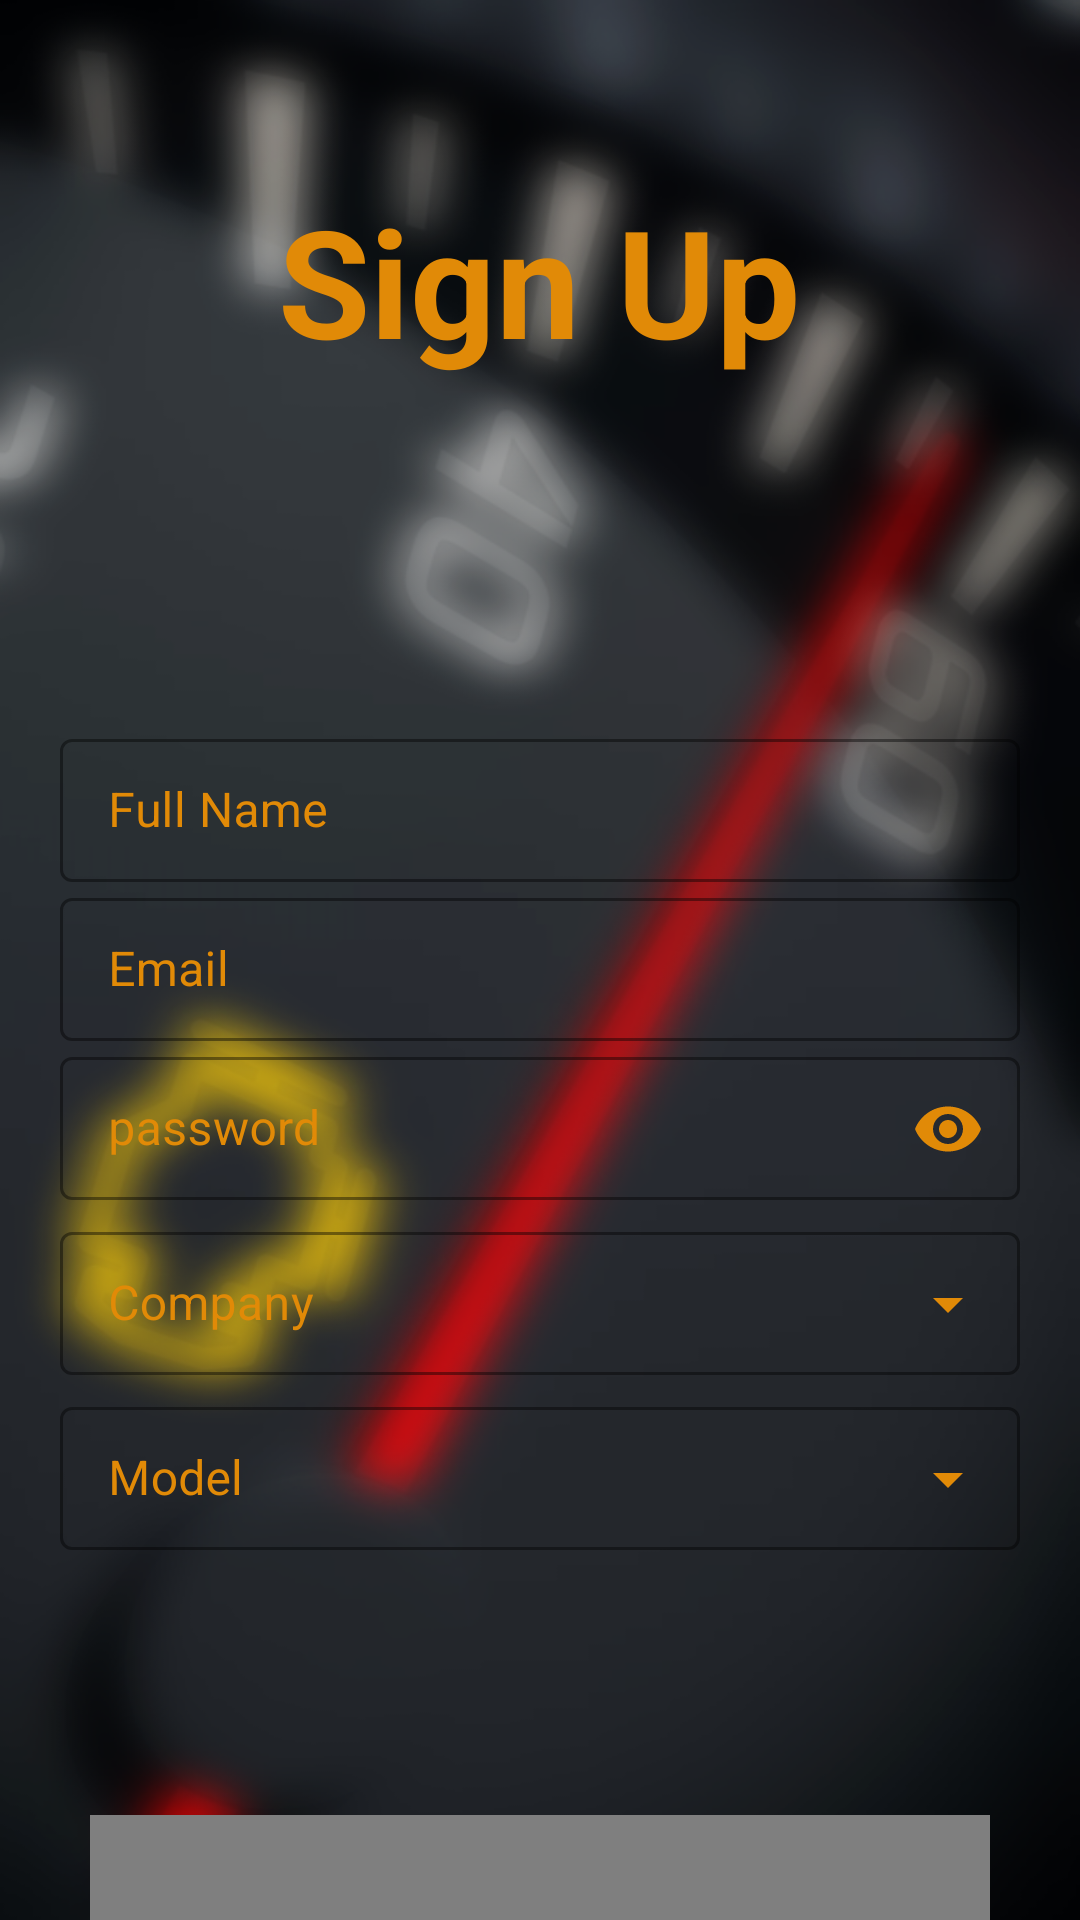

This screen was rendered from an Android layout file. Write that file and the resources it references.
<!-- AndroidManifest.xml: application theme Theme.DashboardWarningLightsApp -->
<!-- res/layout/fragment_sign_up.xml -->
<?xml version="1.0" encoding="utf-8"?>
<androidx.core.widget.NestedScrollView xmlns:android="http://schemas.android.com/apk/res/android"
    xmlns:app="http://schemas.android.com/apk/res-auto"
    xmlns:tools="http://schemas.android.com/tools"
    android:id="@+id/sign_up_scroll"
    android:layout_width="match_parent"
    android:layout_height="match_parent"
    android:background="@drawable/sign_up_dashboard"
    android:fillViewport="true"
    android:fitsSystemWindows="true"
    tools:context=".fragments.SignUpFragment">

    <androidx.constraintlayout.widget.ConstraintLayout
        android:layout_width="match_parent"
        android:layout_height="wrap_content"
        android:padding="20dp">


        <androidx.appcompat.widget.AppCompatTextView
            android:id="@+id/appCompatTextView3"
            android:layout_width="wrap_content"
            android:layout_height="wrap_content"
            android:layout_marginTop="40dp"
            android:text="Sign Up"
            android:textColor="@color/orange"
            android:textSize="50dp"
            android:textStyle="bold"
            app:layout_constraintEnd_toEndOf="parent"
            app:layout_constraintHorizontal_bias="0.497"
            app:layout_constraintStart_toStartOf="parent"
            app:layout_constraintTop_toTopOf="parent" />

        <androidx.appcompat.widget.LinearLayoutCompat
            android:id="@+id/linearLayoutCompat"
            android:layout_width="match_parent"
            android:layout_height="wrap_content"
            android:orientation="vertical"
            app:layout_constraintBottom_toBottomOf="parent"
            app:layout_constraintEnd_toEndOf="parent"
            app:layout_constraintStart_toStartOf="parent"
            app:layout_constraintTop_toBottomOf="@+id/appCompatTextView3"
            app:layout_constraintVertical_bias="0.344">


            <com.google.android.material.textfield.TextInputLayout
                android:id="@+id/signUp_fullName"
                style="@style/MyOutlinedBox"
                android:layout_width="match_parent"
                android:layout_height="wrap_content"
                android:hint="@string/full_name"
                android:scrollbars="vertical"
                android:textColorHint="@color/orange"
                android:theme="@style/MyTextInputLayoutAppearance"
                app:boxStrokeColor="@color/orange">

                <com.google.android.material.textfield.TextInputEditText
                    android:layout_width="match_parent"
                    android:layout_height="wrap_content"
                    android:nestedScrollingEnabled="true"
                    android:textColor="@color/orange" />
            </com.google.android.material.textfield.TextInputLayout>

            <com.google.android.material.textfield.TextInputLayout
                android:id="@+id/signUp_email"
                style="@style/Widget.MaterialComponents.TextInputLayout.OutlinedBox.Dense"
                android:layout_width="match_parent"
                android:layout_height="wrap_content"
                android:hint="@string/email"
                android:textColorHint="@color/orange"
                android:theme="@style/MyTextInputLayoutAppearance"
                app:boxStrokeColor="@color/orange"
                app:hintTextColor="@color/orange">

                <com.google.android.material.textfield.TextInputEditText
                    android:layout_width="match_parent"
                    android:layout_height="wrap_content"
                    android:textColor="@color/orange" />
            </com.google.android.material.textfield.TextInputLayout>

            <com.google.android.material.textfield.TextInputLayout
                android:id="@+id/signUp_EDT_password"
                style="@style/Widget.MaterialComponents.TextInputLayout.OutlinedBox.Dense"
                android:layout_width="match_parent"
                android:layout_height="wrap_content"
                android:hint="@string/password"
                android:textColorHint="@color/orange"
                android:theme="@style/MyTextInputLayoutAppearance"
                app:boxStrokeColor="@color/orange"
                app:hintTextColor="@color/orange"
                app:passwordToggleEnabled="true"
                app:passwordToggleTint="@color/orange">

                <com.google.android.material.textfield.TextInputEditText
                    android:layout_width="match_parent"
                    android:layout_height="wrap_content"
                    android:inputType="textPassword"
                    android:textColor="@color/orange" />
            </com.google.android.material.textfield.TextInputLayout>

            <com.google.android.material.textfield.TextInputLayout
                android:id="@+id/sign_up_textInputCompanies"
                style="@style/Widget.MaterialComponents.TextInputLayout.OutlinedBox.Dense.ExposedDropdownMenu"
                android:layout_width="match_parent"
                android:layout_height="wrap_content"
                android:layout_marginTop="5dp"
                android:hint="Company"

                android:textColorHint="@color/orange"
                app:boxStrokeColor="@color/orange"
                app:endIconTint="@color/orange"
                app:hintTextColor="@color/orange">

                <AutoCompleteTextView

                    android:id="@+id/sign_up_autoComplete_companies"
                    android:layout_width="match_parent"
                    android:layout_height="wrap_content"
                    android:inputType="none"
                    android:textColor="@color/orange" />
            </com.google.android.material.textfield.TextInputLayout>

            <com.google.android.material.textfield.TextInputLayout
                android:id="@+id/sign_up_textInput_model"
                style="@style/Widget.MaterialComponents.TextInputLayout.OutlinedBox.Dense.ExposedDropdownMenu"
                android:layout_width="match_parent"
                android:layout_height="wrap_content"
                android:layout_marginTop="5dp"
                android:clickable="true"
                android:focusable="true"
                android:focusableInTouchMode="true"
                android:hint="Model"
                android:textColorHint="@color/orange"
                app:boxStrokeColor="@color/orange"
                app:endIconTint="@color/orange"
                app:hintTextColor="@color/orange">

                <AutoCompleteTextView
                    android:id="@+id/sign_up_autoComplete_model"
                    android:layout_width="match_parent"
                    android:layout_height="wrap_content"
                    android:clickable="true"
                    android:focusable="true"
                    android:focusableInTouchMode="true"
                    android:inputType="none"
                    android:textColor="@color/orange" />
            </com.google.android.material.textfield.TextInputLayout>

        </androidx.appcompat.widget.LinearLayoutCompat>

        <ProgressBar
            android:id="@+id/signUp_PRB"
            android:layout_width="wrap_content"
            android:layout_height="wrap_content"
            android:layout_marginTop="40dp"
            android:theme="@style/myProgressBar"
            android:visibility="invisible"
            app:layout_constraintEnd_toEndOf="parent"
            app:layout_constraintStart_toStartOf="parent"
            app:layout_constraintTop_toBottomOf="@+id/linearLayoutCompat" />


        <com.airbnb.lottie.LottieAnimationView
            android:id="@+id/signUp_Btn"
            android:layout_width="300dp"
            android:layout_height="100dp"
            android:layout_marginBottom="30dp"
            app:layout_constraintBottom_toBottomOf="parent"
            app:layout_constraintEnd_toEndOf="parent"
            app:layout_constraintHorizontal_bias="0.495"
            app:layout_constraintStart_toStartOf="parent"
            app:layout_constraintTop_toBottomOf="@+id/signUp_PRB"
            app:layout_constraintVertical_bias="0.372"
            app:lottie_autoPlay="true"
            app:lottie_loop="true"
            app:lottie_rawRes="@raw/button_anim">

        </com.airbnb.lottie.LottieAnimationView>

        <androidx.appcompat.widget.AppCompatTextView
            android:id="@+id/signUp_TXT_onBtn"
            android:layout_width="wrap_content"
            android:layout_height="wrap_content"
            android:text="Register"
            android:textAllCaps="false"
            android:textColor="#FDFDFD"
            android:textSize="20dp"
            android:textStyle="bold"
            app:layout_constraintBottom_toBottomOf="@+id/signUp_Btn"
            app:layout_constraintEnd_toEndOf="@+id/signUp_Btn"
            app:layout_constraintStart_toStartOf="@+id/signUp_Btn"
            app:layout_constraintTop_toTopOf="@+id/signUp_Btn">

        </androidx.appcompat.widget.AppCompatTextView>


    </androidx.constraintlayout.widget.ConstraintLayout>
</androidx.core.widget.NestedScrollView>
<!-- resources referenced by this layout -->
<resources>
  <color name="orange">#e18a07</color>
  <!-- drawable sign_up_dashboard: png bitmap (drawable-hdpi, 407756 bytes) -->
  <string name="email">Email</string>
  <string name="full_name">Full Name</string>
  <string name="password">password</string>
  <style name="MyOutlinedBox" parent="Widget.MaterialComponents.TextInputLayout.OutlinedBox.Dense">
          <item name="android:textColor">@color/orange</item>
          <item name="boxStrokeColor">@color/orange</item>
          <item name="hintTextColor">@color/orange</item>
  
  
      </style>
  <style name="MyTextInputLayoutAppearance" parent="Widget.Design.TextInputLayout">
          <item name="colorControlNormal">@color/orange</item>
          <item name="colorControlActivated">@color/orange</item>
          <item name="colorControlHighlight">@color/orange</item>
          <item name="colorAccent">@color/orange</item>
  
      </style>
  <style name="myProgressBar">
          <item name="colorAccent">@color/orange</item> 
      </style>
  <style name="Theme.DashboardWarningLightsApp" parent="Theme.MaterialComponents.DayNight.NoActionBar">
          
          <item name="colorPrimary">@color/purple_500</item>
          <item name="colorPrimaryVariant">@color/purple_700</item>
          <item name="colorOnPrimary">@color/white</item>
          
          <item name="colorSecondary">@color/teal_200</item>
          <item name="colorSecondaryVariant">@color/teal_700</item>
          <item name="colorOnSecondary">@color/black</item>
          
          <item name="android:statusBarColor" tools:targetApi="l">?attr/colorPrimaryVariant</item>
  
          
      </style>
  <color name="purple_500">#FF6200EE</color>
  <color name="purple_700">#FF3700B3</color>
  <color name="white">#FFFFFFFF</color>
  <color name="teal_200">#FF03DAC5</color>
  <color name="teal_700">#FF018786</color>
  <color name="black">#FF000000</color>
</resources>
